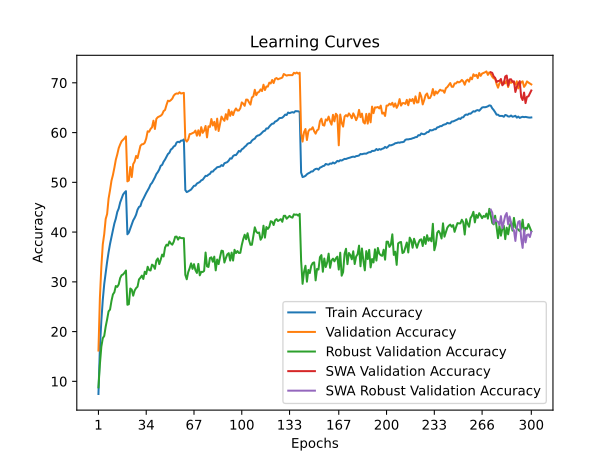

Data behind this chart, as committed beside it:
time; train_accuracy; train_loss; valid_accuracy; valid_loss; valid_accuracy_robust; valid_accuracy_swa; valid_accuracy_robust_swa
248,0304; 7,4637; 4,9322; 16,1900; 4,3291; 8,7931; 16,1900; 8,7931
479,3199; 16,7500; 4,5304; 26,7800; 4,0117; 13,4207; 26,7800; 13,4207
684,6173; 22,1723; 4,3205; 33,0000; 3,8189; 16,9724; 33,0000; 16,9724
889,5438; 26,3787; 4,1657; 37,5300; 3,6358; 18,6759; 37,5300; 18,6759
1109,5664; 29,5583; 4,0532; 39,6000; 3,5161; 19,1310; 39,6000; 19,1310
1326,8207; 31,8243; 3,9692; 42,6400; 3,3850; 21,0069; 42,6400; 21,0069
1543,1577; 34,0373; 3,8954; 43,6400; 3,3087; 22,4621; 43,6400; 22,4621
1762,5931; 35,9517; 3,8292; 46,7300; 3,2349; 24,0759; 46,7300; 24,0759
1977,9855; 37,6107; 3,7694; 48,4200; 3,1464; 24,4276; 48,4200; 24,4276
2192,1538; 39,0520; 3,7151; 50,3300; 3,1149; 26,1586; 50,3300; 26,1586
2409,5340; 40,3873; 3,6706; 51,4700; 3,0919; 27,4690; 51,4700; 27,4690
2627,8236; 41,7317; 3,6255; 52,9200; 3,0004; 27,9103; 52,9200; 27,9103
2847,2153; 42,7083; 3,5860; 54,5400; 2,9329; 29,1655; 54,5400; 29,1655
3067,3141; 44,0410; 3,5438; 55,6100; 2,9433; 28,9862; 55,6100; 28,9862
3286,6979; 44,7453; 3,5124; 56,8800; 2,8899; 29,4828; 56,8800; 29,4828
3507,2593; 45,9533; 3,4784; 57,6200; 2,8239; 30,7586; 57,6200; 30,7586
3723,6923; 46,7827; 3,4483; 58,2600; 2,8024; 31,3379; 58,2600; 31,3379
3947,4848; 47,5393; 3,4265; 58,5300; 2,7853; 31,4897; 58,5300; 31,4897
4166,7217; 47,9343; 3,4129; 58,8400; 2,7919; 31,8345; 58,8400; 31,8345
4384,8011; 48,2263; 3,4035; 59,2400; 2,7805; 32,2759; 59,2400; 32,2759
4602,5770; 39,5547; 3,6913; 50,1900; 3,0987; 25,3931; 50,1900; 25,3931
4824,4842; 39,9023; 3,6779; 50,3700; 3,1128; 25,5034; 50,3700; 25,5034
5045,8860; 40,7170; 3,6512; 53,0900; 3,0391; 28,6621; 53,0900; 28,6621
5272,9745; 41,5043; 3,6236; 51,0600; 3,0697; 28,4345; 51,0600; 28,4345
5489,5000; 42,3517; 3,5906; 53,6600; 2,9934; 27,2207; 53,6600; 27,2207
5707,7912; 42,8607; 3,5727; 54,1800; 2,9745; 28,2552; 54,1800; 28,2552
5927,5347; 43,4960; 3,5489; 55,3100; 2,9172; 28,7379; 55,3100; 28,7379
6146,6942; 44,4933; 3,5196; 54,8800; 2,9474; 29,0276; 54,8800; 29,0276
6365,0893; 45,0467; 3,4930; 56,0600; 2,8790; 30,4897; 56,0600; 30,4897
6581,9625; 45,2287; 3,4868; 57,3400; 2,8265; 30,8276; 57,3400; 30,8276
6796,9488; 46,1547; 3,4597; 57,6400; 2,8125; 31,2552; 57,6400; 31,2552
7018,8036; 46,6763; 3,4342; 57,6800; 2,8147; 30,5793; 57,6800; 30,5793
7246,2059; 47,2900; 3,4142; 57,9600; 2,7925; 32,0345; 57,9600; 32,0345
7471,4592; 47,8647; 3,3912; 58,8200; 2,7325; 31,5724; 58,8200; 31,5724
7690,2593; 48,3543; 3,3767; 60,2600; 2,6894; 33,0345; 60,2600; 33,0345
7911,8469; 48,8973; 3,3573; 60,1700; 2,7057; 32,3655; 60,1700; 32,3655
8136,3369; 49,5670; 3,3357; 60,7300; 2,6669; 32,2828; 60,7300; 32,2828
8355,0895; 49,9033; 3,3212; 61,0600; 2,6582; 33,4621; 61,0600; 33,4621
8579,2312; 50,4407; 3,2997; 62,3900; 2,5678; 33,2414; 62,3900; 33,2414
8798,6924; 50,9897; 3,2772; 60,7200; 2,6529; 32,6138; 60,7200; 32,6138
9019,4227; 51,6590; 3,2610; 62,7600; 2,5440; 34,2759; 62,7600; 34,2759
9236,3091; 52,0570; 3,2457; 63,0900; 2,5165; 34,7034; 63,0900; 34,7034
9452,7497; 52,5727; 3,2257; 63,2400; 2,5320; 33,5655; 63,2400; 33,5655
9668,8521; 53,3240; 3,2026; 63,3800; 2,5313; 34,4414; 63,3800; 34,4414
9889,7135; 53,5060; 3,1885; 63,6600; 2,5267; 35,4828; 63,6600; 35,4828
10102,3040; 54,1480; 3,1709; 64,3200; 2,4876; 35,0966; 64,3200; 35,0966
10318,6850; 54,5830; 3,1558; 64,5500; 2,5031; 36,8897; 64,5500; 36,8897
10534,3281; 55,1543; 3,1380; 65,5500; 2,4651; 37,4690; 65,5500; 37,4690
10752,0543; 55,6860; 3,1209; 66,4100; 2,4384; 37,2759; 66,4100; 37,2759
10970,9093; 55,9447; 3,1087; 66,3000; 2,4129; 38,1241; 66,3000; 38,1241
11186,0761; 56,5817; 3,0927; 66,5200; 2,3846; 37,7103; 66,5200; 37,7103
11404,8423; 56,7990; 3,0808; 66,8200; 2,4188; 37,4690; 66,8200; 37,4690
11623,5064; 57,2133; 3,0690; 67,4300; 2,3571; 38,0483; 67,4300; 38,0483
11838,6407; 57,3667; 3,0573; 67,7300; 2,3396; 39,0621; 67,7300; 39,0621
12066,5013; 58,0097; 3,0431; 67,8700; 2,3707; 39,0966; 67,8700; 39,0966
12284,8181; 58,1573; 3,0365; 67,8100; 2,3645; 38,4897; 67,8100; 38,4897
12505,3106; 58,0527; 3,0360; 68,1000; 2,3350; 38,9862; 68,1000; 38,9862
12733,1590; 58,3853; 3,0279; 67,8500; 2,3439; 38,7931; 67,8500; 38,7931
12959,3809; 58,3807; 3,0288; 67,9200; 2,3484; 38,7862; 67,9200; 38,7862
13189,2579; 58,6157; 3,0229; 67,9800; 2,3362; 38,7793; 67,9800; 38,7793
... 240 more rows
